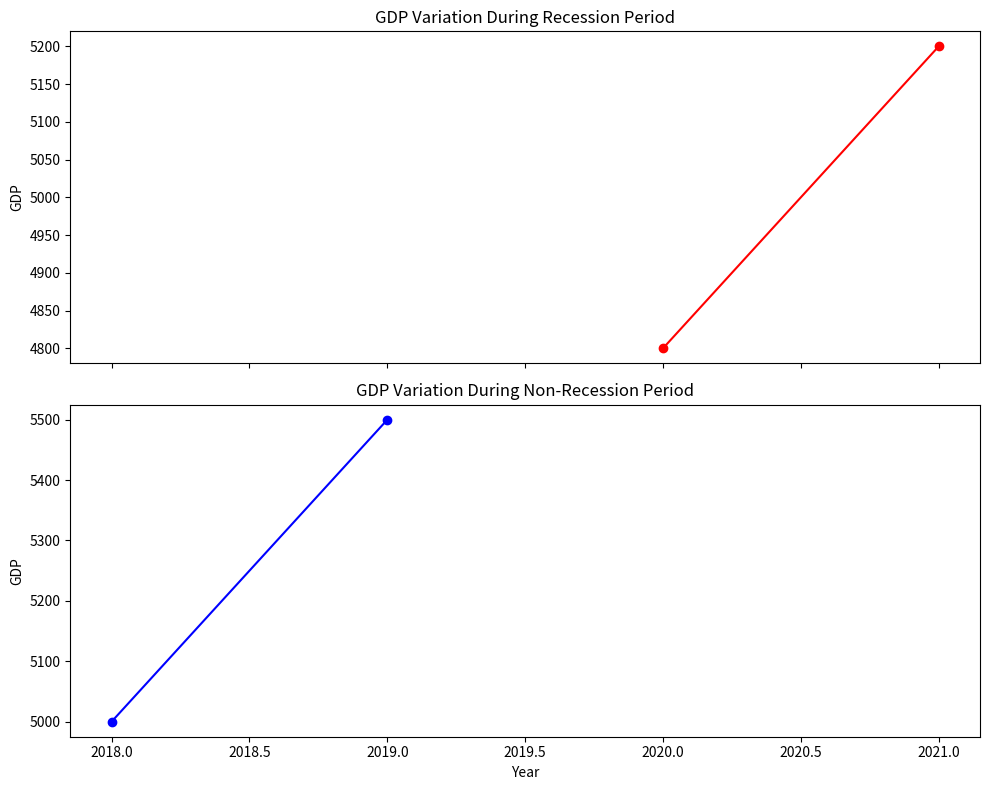

Here is the Python script that generated this plot:
import pandas as pd
import matplotlib.pyplot as plt

# Sample DataFrame
data = {'Year': [2018, 2019, 2020, 2021],
        'GDP': [5000, 5500, 4800, 5200],
        'Recession': [0, 0, 1, 1]}  # 0: Non-recession, 1: Recession

df = pd.DataFrame(data)

# Create subplots for recession and non-recession periods
fig, axes = plt.subplots(nrows=2, ncols=1, figsize=(10, 8), sharex=True)

# Filter DataFrame for recession and non-recession periods
recession_df = df[df['Recession'] == 1]
non_recession_df = df[df['Recession'] == 0]

# Plot line chart for recession period
axes[0].plot(recession_df['Year'], recession_df['GDP'], marker='o', linestyle='-', color='r')
axes[0].set_ylabel('GDP')
axes[0].set_title('GDP Variation During Recession Period')

# Plot line chart for non-recession period
axes[1].plot(non_recession_df['Year'], non_recession_df['GDP'], marker='o', linestyle='-', color='b')
axes[1].set_xlabel('Year')
axes[1].set_ylabel('GDP')
axes[1].set_title('GDP Variation During Non-Recession Period')

# Display the subplots
plt.tight_layout()
plt.show()
